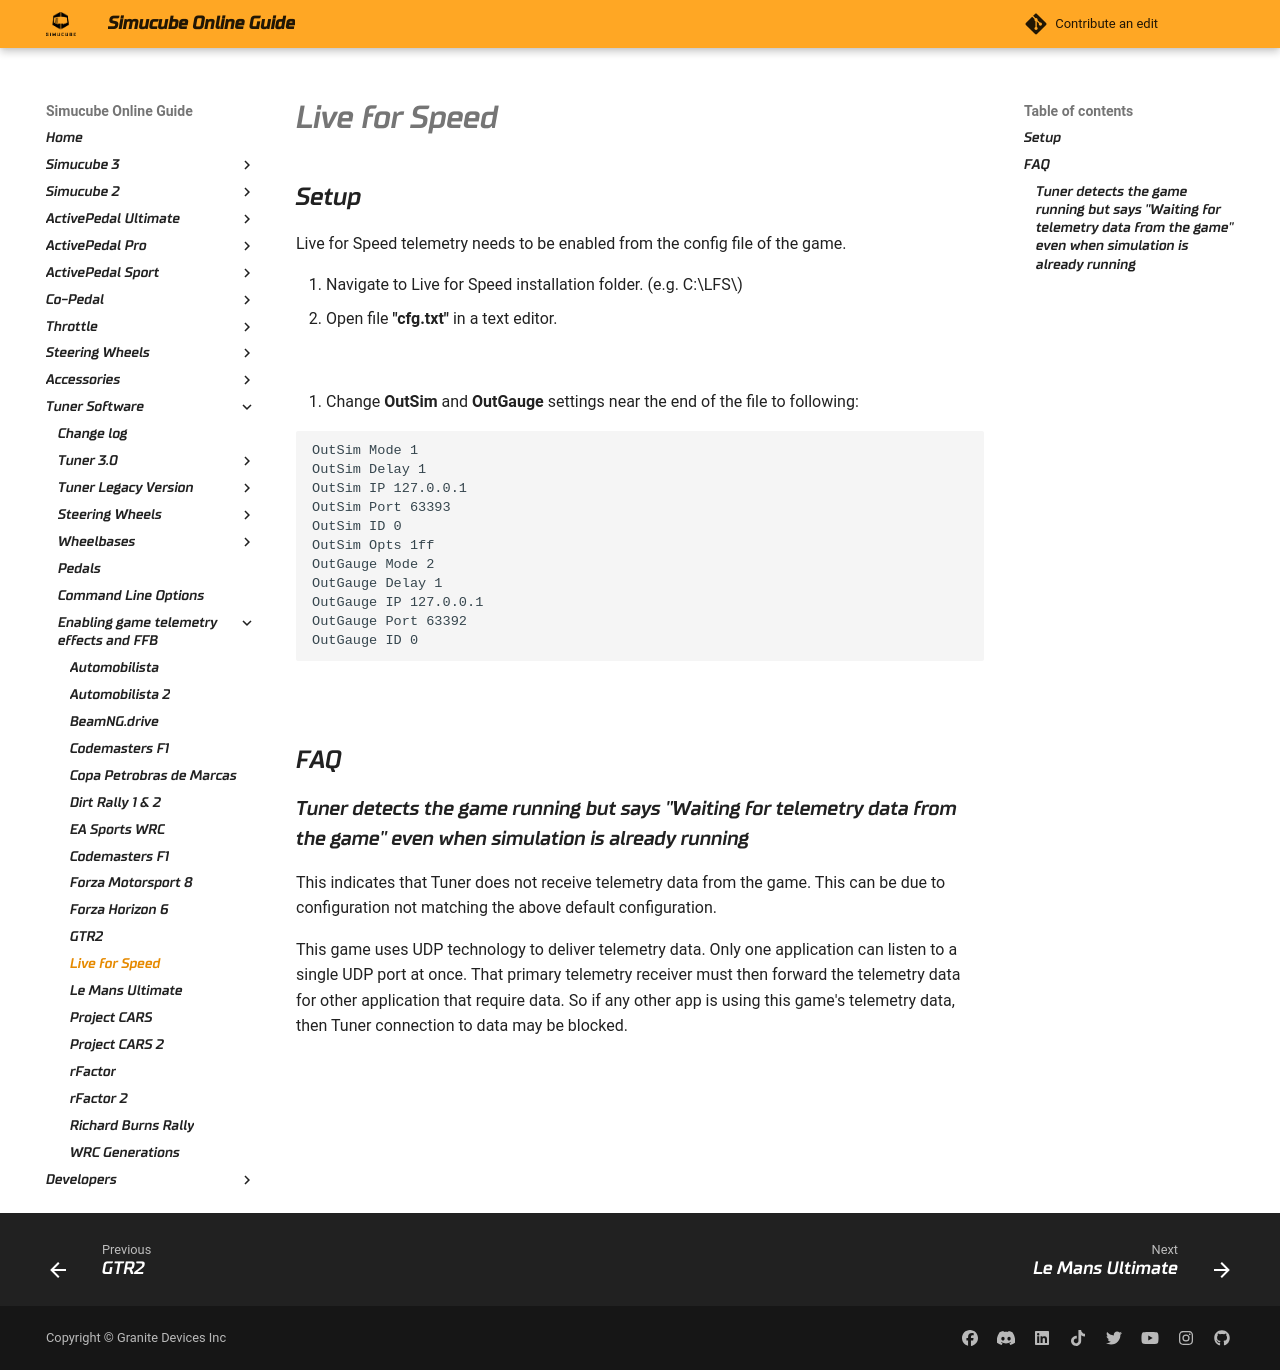

repository: Simucube/simucube-docs.github.io · page: TunerSoftware/games/LFS.html · generator: mkdocs

# Live for Speed

## Setup

Live for Speed telemetry needs to be enabled from the config file of the game.

1. Navigate to Live for Speed installation folder. (e.g. C:\\LFS\\)
2. Open file **"cfg.txt"** in a text editor.

![](assets/lfs_telemetry_1.png)

3. Change **OutSim** and **OutGauge** settings near the end of the file to following:

```
OutSim Mode 1
OutSim Delay 1
OutSim IP 127.0.0.1
OutSim Port 63393
OutSim ID 0
OutSim Opts 1ff
OutGauge Mode 2
OutGauge Delay 1
OutGauge IP 127.0.0.1
OutGauge Port 63392
OutGauge ID 0
```

![](assets/lfs_telemetry_2.png)


## FAQ

### Tuner detects the game running but says "Waiting for telemetry data from the game" even when simulation is already running

This indicates that Tuner does not receive telemetry data from the game. This can be due to configuration not matching
the above default configuration.

This game uses UDP technology to deliver telemetry data. Only one application can listen to a single UDP port at once.
That primary telemetry receiver must then forward the telemetry data for other application that require data.
So if any other app is using this game's telemetry data, then Tuner connection to data may be blocked.
